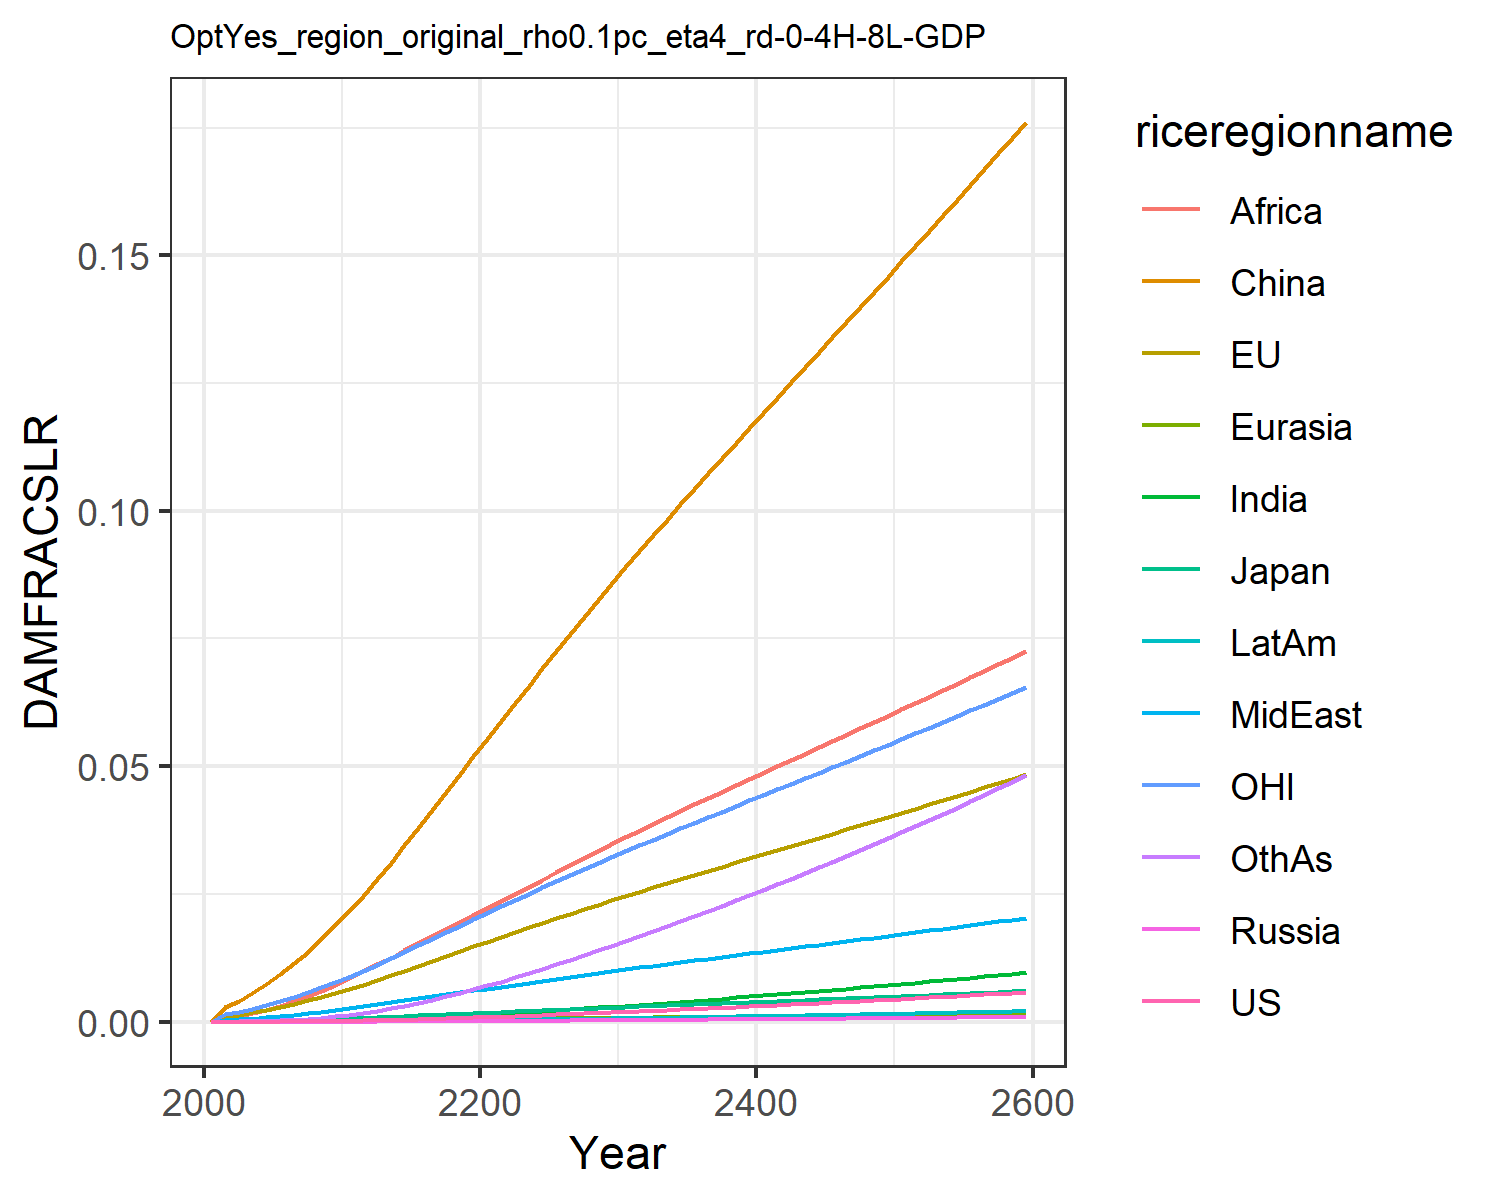

Source data for this figure (header and first rows):
0.0, 0.0, 0.0, 0.0, 0.0, 0.0, 0.0, 0.0, 0.0, 0.0, 0.0, 0.0
7.568837115610997e-6, 0.0011, 0.0001307, 1.2562195666911276e-6, 2.7019116353731195e-5, 0.002852, 7.549228965252303e-6, 0.0003362, 0.0008541, 2.0997906191848384e-6, 0.0015, 3.669270656486269e-5
1.1375371723439099e-5, 0.001383, 0.0001609, 1.9006729286024464e-6, 3.461756363404133e-5, 0.004144, 1.247800588987628e-5, 0.0004531, 0.001189, 3.311117221290615e-6, 0.001912, 5.817517065989276e-5
1.9055747996706915e-5, 0.001838, 0.0002104, 3.140571647665151e-6, 4.728170646244165e-5, 0.005669, 2.2121462632634696e-5, 0.000631, 0.001722, 5.722638840179741e-6, 0.002548, 0.0001039
2.9835671848605644e-5, 0.00235, 0.0002648, 4.848829039607924e-6, 6.178478389126234e-5, 0.007396, 3.6259173475777735e-5, 0.0008385, 0.002374, 9.183818164922032e-6, 0.003265, 0.0001718
4.437194968083025e-5, 0.00292, 0.0003221, 7.132713718196338e-6, 7.819391052376366e-5, 0.00932, 5.605419605645727e-5, 0.001076, 0.003152, 1.3915973978145665e-5, 0.004054, 0.0002678
6.321779013988022e-5, 0.003538, 0.000387, 1.0090309350993596e-5, 9.63834356009367e-5, 0.01143, 8.234023761552319e-5, 0.001337, 0.004025, 2.0105783735206722e-5, 0.004903, 0.0003963
8.692856612582742e-5, 0.004201, 0.0004591, 1.3803889514973303e-5, 0.0001163, 0.01373, 0.0001161, 0.001624, 0.004988, 2.798911700166438e-5, 0.005808, 0.0005626
0.0001161, 0.004909, 0.0005362, 1.8329787359550348e-5, 0.0001379, 0.01622, 0.0001587, 0.001938, 0.006066, 3.778839953493935e-5, 0.00677, 0.0007734
0.0001513, 0.005657, 0.0006176, 2.371051892595818e-5, 0.0001609, 0.01886, 0.0002108, 0.00228, 0.007256, 4.9663947558517126e-5, 0.007784, 0.001034
0.0001928, 0.006438, 0.0007028, 2.9967558742448542e-5, 0.0001852, 0.02163, 0.0002731, 0.002648, 0.008552, 6.374477646211056e-5, 0.00884, 0.001347
0.0002406, 0.007272, 0.0007955, 3.7369490133766284e-5, 0.0002114, 0.02462, 0.0003461, 0.003023, 0.009879, 8.013537809722741e-5, 0.00997, 0.001713
0.0002944, 0.008158, 0.0008962, 4.604283037887577e-5, 0.0002396, 0.02786, 0.0004298, 0.003393, 0.0112, 9.88116118549213e-5, 0.01117, 0.002132
0.0003554, 0.009087, 0.001003, 5.5883843560305274e-5, 0.0002691, 0.03115, 0.0005243, 0.003781, 0.01256, 0.0001199, 0.01243, 0.0026
0.0004221, 0.01002, 0.001112, 6.670652874801023e-5, 0.0002993, 0.03454, 0.0006287, 0.004173, 0.01395, 0.0001431, 0.0137, 0.003119
0.0004941, 0.01097, 0.001222, 7.84742923677106e-5, 0.0003299, 0.03799, 0.0007427, 0.004566, 0.01535, 0.0001683, 0.01498, 0.003687
0.0005711, 0.01192, 0.001333, 9.112316249318002e-5, 0.0003609, 0.04148, 0.0008654, 0.00496, 0.01676, 0.0001953, 0.01626, 0.004299
0.0006526, 0.01287, 0.001446, 0.0001046, 0.0003919, 0.04498, 0.0009958, 0.005351, 0.01816, 0.0002239, 0.01755, 0.00495
0.0007381, 0.01381, 0.001558, 0.0001187, 0.000423, 0.04848, 0.001133, 0.005739, 0.01955, 0.0002539, 0.01883, 0.005636
0.0008272, 0.01475, 0.001671, 0.0001335, 0.0004539, 0.05196, 0.001276, 0.006122, 0.02092, 0.0002851, 0.0201, 0.006353
0.0009194, 0.01569, 0.001783, 0.0001489, 0.0004845, 0.05542, 0.001424, 0.0065, 0.02227, 0.0003174, 0.02136, 0.007095
0.001014, 0.01661, 0.001895, 0.0001647, 0.0005151, 0.05887, 0.001578, 0.00688, 0.02363, 0.0003509, 0.02261, 0.007869
0.001111, 0.01753, 0.002007, 0.000181, 0.0005458, 0.06232, 0.001739, 0.007266, 0.025, 0.0003858, 0.02384, 0.008678
0.00121, 0.01844, 0.002118, 0.0001976, 0.0005762, 0.06574, 0.001906, 0.007651, 0.02641, 0.0004217, 0.02507, 0.009511
0.001311, 0.01935, 0.002229, 0.0002145, 0.0006063, 0.06914, 0.002076, 0.008033, 0.02782, 0.0004585, 0.02629, 0.01037
0.001414, 0.02024, 0.00234, 0.0002318, 0.0006362, 0.0725, 0.00225, 0.008412, 0.02922, 0.0004961, 0.02749, 0.01124
0.001519, 0.02113, 0.00245, 0.0002493, 0.0006658, 0.07584, 0.002428, 0.008788, 0.03061, 0.0005343, 0.02869, 0.01213
0.001625, 0.02201, 0.00256, 0.0002672, 0.0006952, 0.07915, 0.002609, 0.009162, 0.03199, 0.0005733, 0.02987, 0.01303
0.001733, 0.02289, 0.002669, 0.0002854, 0.0007244, 0.08244, 0.002793, 0.009533, 0.03336, 0.0006129, 0.03105, 0.01396
0.001843, 0.02376, 0.002779, 0.0003038, 0.0007534, 0.0857, 0.00298, 0.009901, 0.03473, 0.0006531, 0.03222, 0.01489
0.001954, 0.02463, 0.002888, 0.0003226, 0.0007821, 0.08895, 0.00317, 0.01027, 0.03608, 0.000694, 0.03339, 0.01584
0.002066, 0.02548, 0.002995, 0.0003414, 0.0008104, 0.09213, 0.003361, 0.01063, 0.03741, 0.0007352, 0.03453, 0.0168
0.002179, 0.02631, 0.003101, 0.0003604, 0.000838, 0.09522, 0.003553, 0.01098, 0.0387, 0.0007764, 0.03565, 0.01776
0.002293, 0.02713, 0.003206, 0.0003795, 0.0008653, 0.09827, 0.003747, 0.01133, 0.03999, 0.0008181, 0.03676, 0.01873
0.002408, 0.02794, 0.003311, 0.0003988, 0.0008925, 0.1013, 0.003943, 0.01167, 0.04126, 0.0008602, 0.03785, 0.01971
0.002525, 0.02876, 0.003415, 0.0004184, 0.0009194, 0.1043, 0.004141, 0.01202, 0.04253, 0.0009028, 0.03895, 0.02071
0.002643, 0.02957, 0.00352, 0.0004382, 0.0009463, 0.1073, 0.004342, 0.01236, 0.04378, 0.000946, 0.04004, 0.02171
0.002762, 0.03037, 0.003624, 0.0004583, 0.000973, 0.1103, 0.004545, 0.01271, 0.04504, 0.0009897, 0.04113, 0.02273
0.002884, 0.03118, 0.003729, 0.0004786, 0.0009997, 0.1133, 0.004751, 0.01305, 0.04628, 0.001034, 0.04221, 0.02376
0.003007, 0.03198, 0.003834, 0.0004992, 0.001026, 0.1162, 0.004959, 0.01339, 0.04753, 0.001079, 0.0433, 0.0248
0.003131, 0.03279, 0.00394, 0.0005201, 0.001053, 0.1192, 0.00517, 0.01373, 0.04877, 0.001124, 0.04438, 0.02585
0.003257, 0.0336, 0.004045, 0.0005412, 0.001079, 0.1221, 0.005383, 0.01407, 0.05001, 0.00117, 0.04547, 0.02692
0.003385, 0.0344, 0.004151, 0.0005625, 0.001106, 0.1251, 0.005599, 0.01442, 0.05124, 0.001216, 0.04656, 0.02799
0.003514, 0.03521, 0.004258, 0.0005842, 0.001133, 0.1281, 0.005817, 0.01476, 0.05248, 0.001263, 0.04764, 0.02908
0.003645, 0.03602, 0.004365, 0.0006061, 0.001159, 0.131, 0.006038, 0.0151, 0.05372, 0.001311, 0.04873, 0.03019
0.003777, 0.03683, 0.004472, 0.0006282, 0.001186, 0.134, 0.006261, 0.01544, 0.05495, 0.001359, 0.04982, 0.0313
0.003911, 0.03764, 0.00458, 0.0006507, 0.001212, 0.1369, 0.006487, 0.01579, 0.05619, 0.001408, 0.05092, 0.03243
0.004047, 0.03845, 0.004688, 0.0006734, 0.001239, 0.1399, 0.006716, 0.01613, 0.05743, 0.001457, 0.05202, 0.03357
0.004185, 0.03927, 0.004797, 0.0006964, 0.001266, 0.1429, 0.006947, 0.01647, 0.05867, 0.001507, 0.05312, 0.03472
0.004324, 0.04008, 0.004906, 0.0007196, 0.001293, 0.1458, 0.007181, 0.01682, 0.05991, 0.001558, 0.05422, 0.03589
0.004464, 0.0409, 0.005016, 0.0007431, 0.001319, 0.1488, 0.007417, 0.01717, 0.06115, 0.001609, 0.05532, 0.03707
0.004607, 0.04173, 0.005127, 0.0007669, 0.001346, 0.1518, 0.007656, 0.01751, 0.0624, 0.00166, 0.05643, 0.03826
0.004751, 0.04255, 0.005238, 0.000791, 0.001373, 0.1548, 0.007897, 0.01786, 0.06365, 0.001713, 0.05755, 0.03946
0.004896, 0.04338, 0.00535, 0.0008153, 0.0014, 0.1578, 0.008142, 0.01821, 0.0649, 0.001765, 0.05867, 0.04068
0.005044, 0.04421, 0.005462, 0.0008399, 0.001428, 0.1608, 0.008389, 0.01857, 0.06616, 0.001819, 0.05979, 0.04191
0.005193, 0.04505, 0.005576, 0.0008648, 0.001455, 0.1638, 0.008638, 0.01892, 0.06742, 0.001873, 0.06092, 0.04315
0.005343, 0.04589, 0.005689, 0.0008899, 0.001482, 0.1669, 0.00889, 0.01927, 0.06868, 0.001927, 0.06205, 0.04441
0.005496, 0.04673, 0.005804, 0.0009154, 0.00151, 0.1699, 0.009145, 0.01963, 0.06995, 0.001982, 0.06319, 0.04568
0.005649, 0.04758, 0.005919, 0.0009411, 0.001537, 0.173, 0.009403, 0.01999, 0.07122, 0.002038, 0.06433, 0.04696
0.005805, 0.04843, 0.006035, 0.0009671, 0.001565, 0.1761, 0.009663, 0.02035, 0.0725, 0.002095, 0.06547, 0.04826
